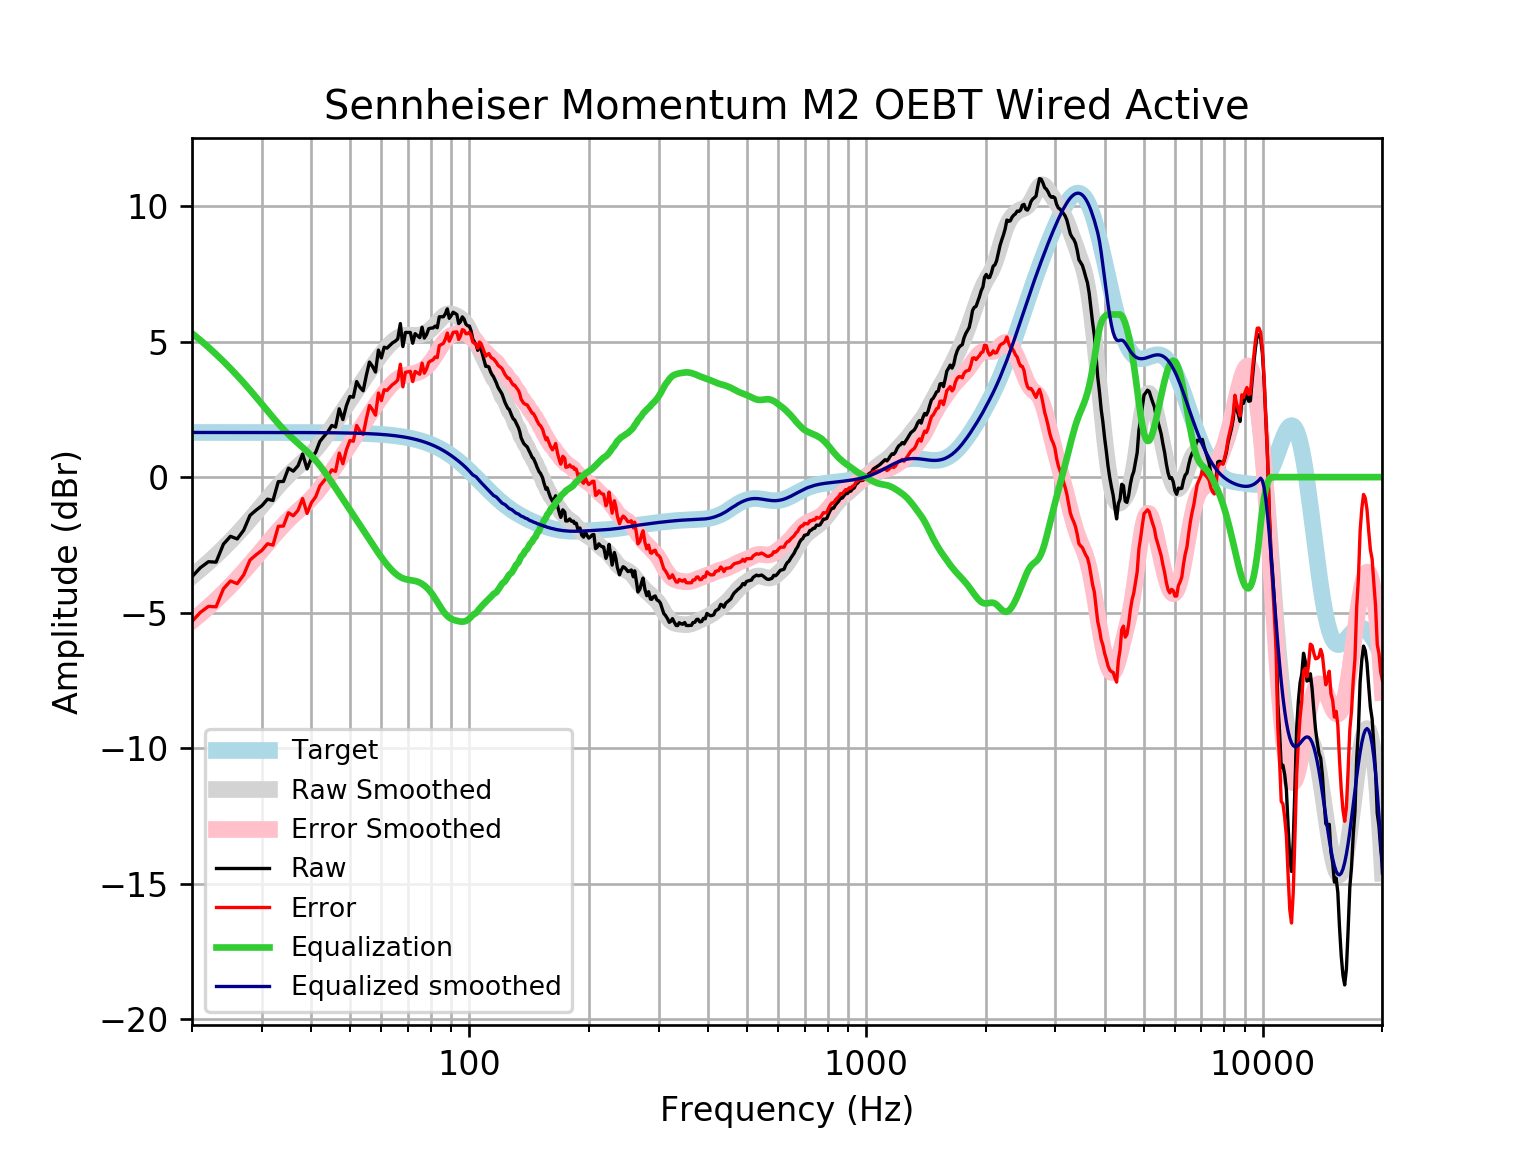

The file beside this chart, header and first rows:
frequency, raw, error, smoothed, error_smoothed, equalization, equalized_raw, equalized_smoothed, target
20, -3.674, -5.322, -3.658, -5.306, 5.306, 1.632, 1.648, 1.648
21, -3.341, -4.989, -3.401, -5.049, 5.049, 1.708, 1.648, 1.648
22, -3.121, -4.768, -3.143, -4.791, 4.791, 1.67, 1.648, 1.648
23, -3.136, -4.784, -2.883, -4.531, 4.531, 1.395, 1.648, 1.648
24, -2.473, -4.121, -2.623, -4.27, 4.27, 1.797, 1.648, 1.648
25, -2.184, -3.831, -2.36, -4.008, 4.008, 1.824, 1.648, 1.648
26, -2.28, -3.928, -2.096, -3.744, 3.744, 1.463, 1.648, 1.648
27, -1.956, -3.604, -1.832, -3.479, 3.479, 1.523, 1.648, 1.648
28, -1.412, -3.06, -1.568, -3.215, 3.215, 1.803, 1.647, 1.647
29, -1.219, -2.867, -1.306, -2.953, 2.953, 1.734, 1.647, 1.647
30, -1.054, -2.701, -1.048, -2.695, 2.695, 1.641, 1.647, 1.647
31, -0.8122, -2.459, -0.7964, -2.443, 2.443, 1.631, 1.647, 1.647
32, -0.8611, -2.508, -0.5553, -2.202, 2.202, 1.341, 1.647, 1.647
33, -0.1672, -1.814, -0.3286, -1.975, 1.975, 1.808, 1.647, 1.647
34, -0.1589, -1.805, -0.1198, -1.766, 1.766, 1.607, 1.646, 1.646
35, 0.3301, -1.316, 0.0695, -1.576, 1.576, 1.906, 1.646, 1.646
36, 0.2203, -1.425, 0.2406, -1.405, 1.405, 1.625, 1.645, 1.645
37, 0.4196, -1.225, 0.3977, -1.247, 1.247, 1.667, 1.645, 1.645
38, 0.8533, -0.7911, 0.5479, -1.096, 1.096, 1.95, 1.644, 1.644
39, 0.3039, -1.34, 0.699, -0.9447, 0.9447, 1.249, 1.644, 1.644
40, 0.7035, -0.9394, 0.858, -0.785, 0.785, 1.488, 1.643, 1.643
41, 0.917, -0.7251, 1.029, -0.6127, 0.6127, 1.53, 1.642, 1.642
42, 1.316, -0.3249, 1.215, -0.4265, 0.4265, 1.743, 1.641, 1.641
43, 1.501, -0.1392, 1.412, -0.2281, 0.2281, 1.729, 1.64, 1.64
44, 1.673, 0.03451, 1.617, -0.02132, 0.02132, 1.694, 1.639, 1.639
45, 1.906, 0.2686, 1.827, 0.1895, -0.1895, 1.716, 1.637, 1.637
46, 1.847, 0.2116, 2.036, 0.4004, -0.4004, 1.447, 1.635, 1.635
47, 2.52, 0.8865, 2.242, 0.6088, -0.6088, 1.911, 1.634, 1.633
48, 2.123, 0.4919, 2.444, 0.8131, -0.8131, 1.31, 1.631, 1.631
49, 2.637, 1.008, 2.642, 1.013, -1.013, 1.624, 1.629, 1.629
50, 2.975, 1.349, 2.835, 1.209, -1.209, 1.766, 1.626, 1.626
51, 2.948, 1.325, 3.024, 1.4, -1.4, 1.547, 1.623, 1.623
52, 3.525, 1.905, 3.208, 1.589, -1.589, 1.936, 1.62, 1.62
53, 3.312, 1.696, 3.39, 1.774, -1.774, 1.538, 1.616, 1.616
54, 3.185, 1.573, 3.568, 1.956, -1.956, 1.229, 1.612, 1.612
55, 3.753, 2.146, 3.742, 2.135, -2.135, 1.618, 1.607, 1.607
56, 4.244, 2.642, 3.913, 2.31, -2.31, 1.933, 1.602, 1.602
57, 4.084, 2.487, 4.078, 2.481, -2.481, 1.602, 1.596, 1.596
58, 3.877, 2.287, 4.237, 2.647, -2.647, 1.231, 1.59, 1.59
59, 4.686, 3.102, 4.388, 2.805, -2.805, 1.881, 1.583, 1.583
60, 4.398, 2.822, 4.531, 2.955, -2.955, 1.443, 1.576, 1.576
61, 4.791, 3.224, 4.664, 3.096, -3.096, 1.696, 1.568, 1.568
62, 4.758, 3.2, 4.786, 3.227, -3.227, 1.532, 1.559, 1.559
63, 4.855, 3.306, 4.896, 3.347, -3.347, 1.508, 1.549, 1.549
64, 4.951, 3.413, 4.993, 3.454, -3.454, 1.497, 1.538, 1.538
65, 5.009, 3.482, 5.075, 3.548, -3.548, 1.462, 1.527, 1.527
66, 5.097, 3.582, 5.14, 3.626, -3.626, 1.471, 1.514, 1.514
67, 5.665, 4.164, 5.188, 3.687, -3.687, 1.978, 1.501, 1.501
68, 4.816, 3.33, 5.219, 3.732, -3.732, 1.084, 1.486, 1.486
69, 5.337, 3.866, 5.234, 3.764, -3.764, 1.573, 1.471, 1.471
70, 5.337, 3.883, 5.238, 3.784, -3.784, 1.553, 1.454, 1.454
71, 5.337, 3.901, 5.234, 3.799, -3.799, 1.538, 1.436, 1.436
72, 4.94, 3.524, 5.229, 3.813, -3.813, 1.127, 1.416, 1.416
73, 5.293, 3.897, 5.226, 3.831, -3.831, 1.462, 1.395, 1.395
74, 5.218, 3.845, 5.229, 3.856, -3.856, 1.362, 1.373, 1.373
75, 5.145, 3.795, 5.241, 3.892, -3.892, 1.253, 1.349, 1.349
76, 5.53, 4.206, 5.263, 3.939, -3.939, 1.591, 1.324, 1.324
77, 5.132, 3.834, 5.295, 3.998, -3.998, 1.134, 1.297, 1.297
78, 5.258, 3.989, 5.338, 4.069, -4.069, 1.189, 1.269, 1.269
79, 5.475, 4.236, 5.392, 4.153, -4.153, 1.322, 1.239, 1.239
... 553 more rows
